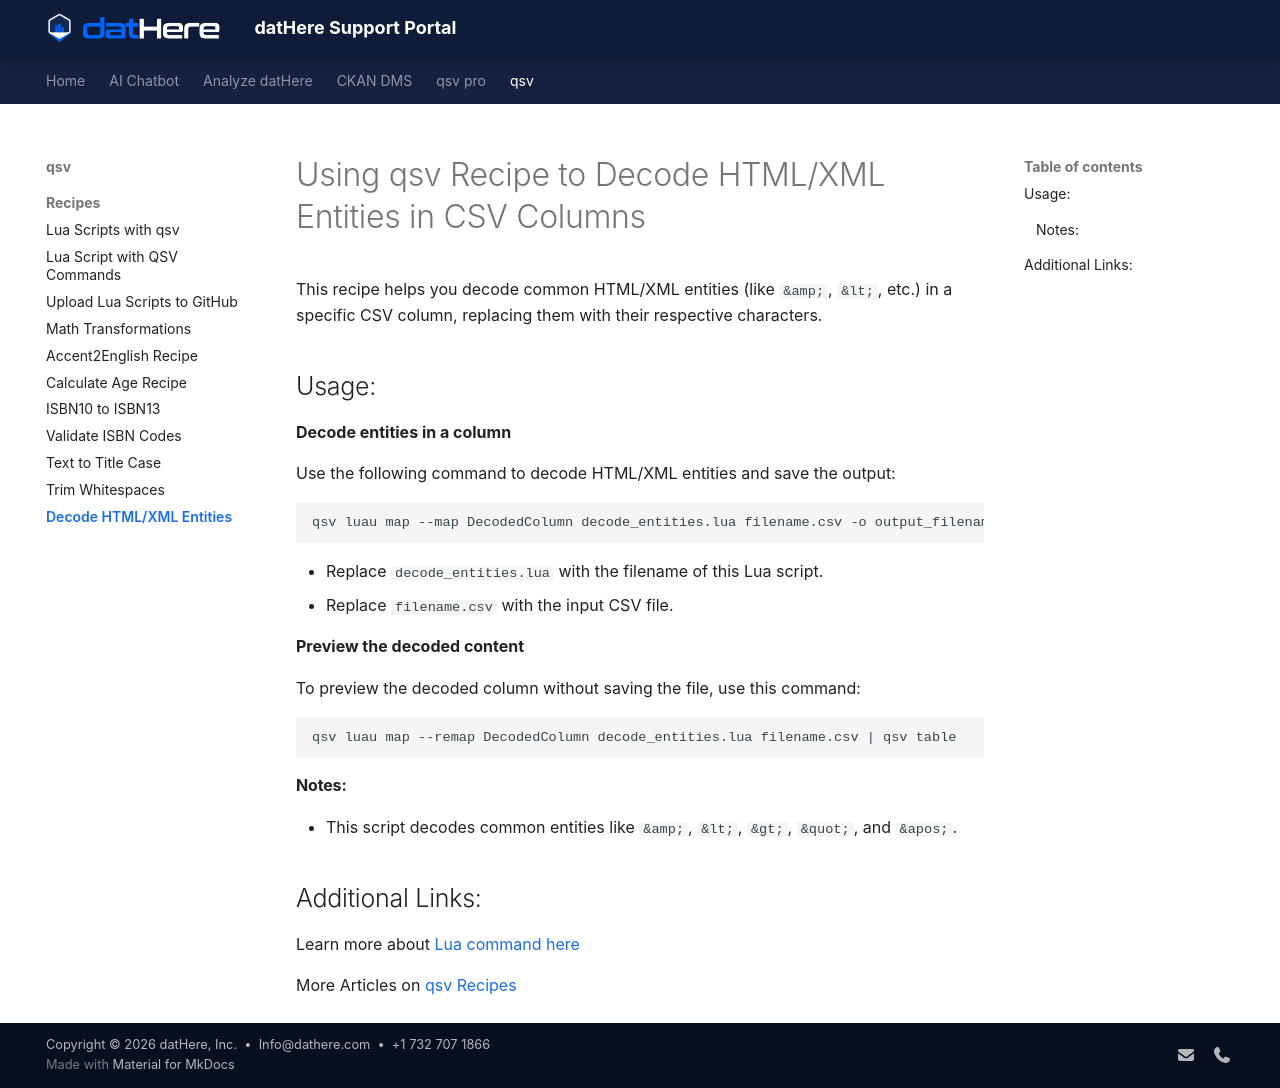

repository: a5dur/support-portal · page: qsv/qsv Recipes/Using qsv Recipe to Decode HTML-XML Entities in CSV Columns/index.html · generator: mkdocs

---
title: "Using qsv Recipe to Decode HTML/XML Entities in CSV Columns"
tags: []
created_at: 2024-09-06T11:43:27Z
updated_at: 2024-09-10T14:15:44Z
---

# Using qsv Recipe to Decode HTML/XML Entities in CSV Columns

This recipe helps you decode common HTML/XML entities (like `&amp;`, `&lt;`, etc.) in a specific CSV column, replacing them with their respective characters.

## Usage:

**Decode entities in a column**

Use the following command to decode HTML/XML entities and save the output:

```
qsv luau map --map DecodedColumn decode_entities.lua filename.csv -o output_filename.csv 
```

- Replace `decode_entities.lua` with the filename of this Lua script.
- Replace `filename.csv` with the input CSV file.

**Preview the decoded content**

To preview the decoded column without saving the file, use this command:  

```
qsv luau map --remap DecodedColumn decode_entities.lua filename.csv | qsv table
```

#### 

#### **Notes:**

- This script decodes common entities like `&amp;`, `&lt;`, `&gt;`, `&quot;`, and `&apos;`.

## 

## Additional Links:

Learn more about [Lua command here](https://github.com/jqnatividad/qsv/blob/master/src/cmd/luau.rs#L2)

More Articles on [qsv Recipes](https://support.dathere.com/support/solutions/folders/154000405229)
